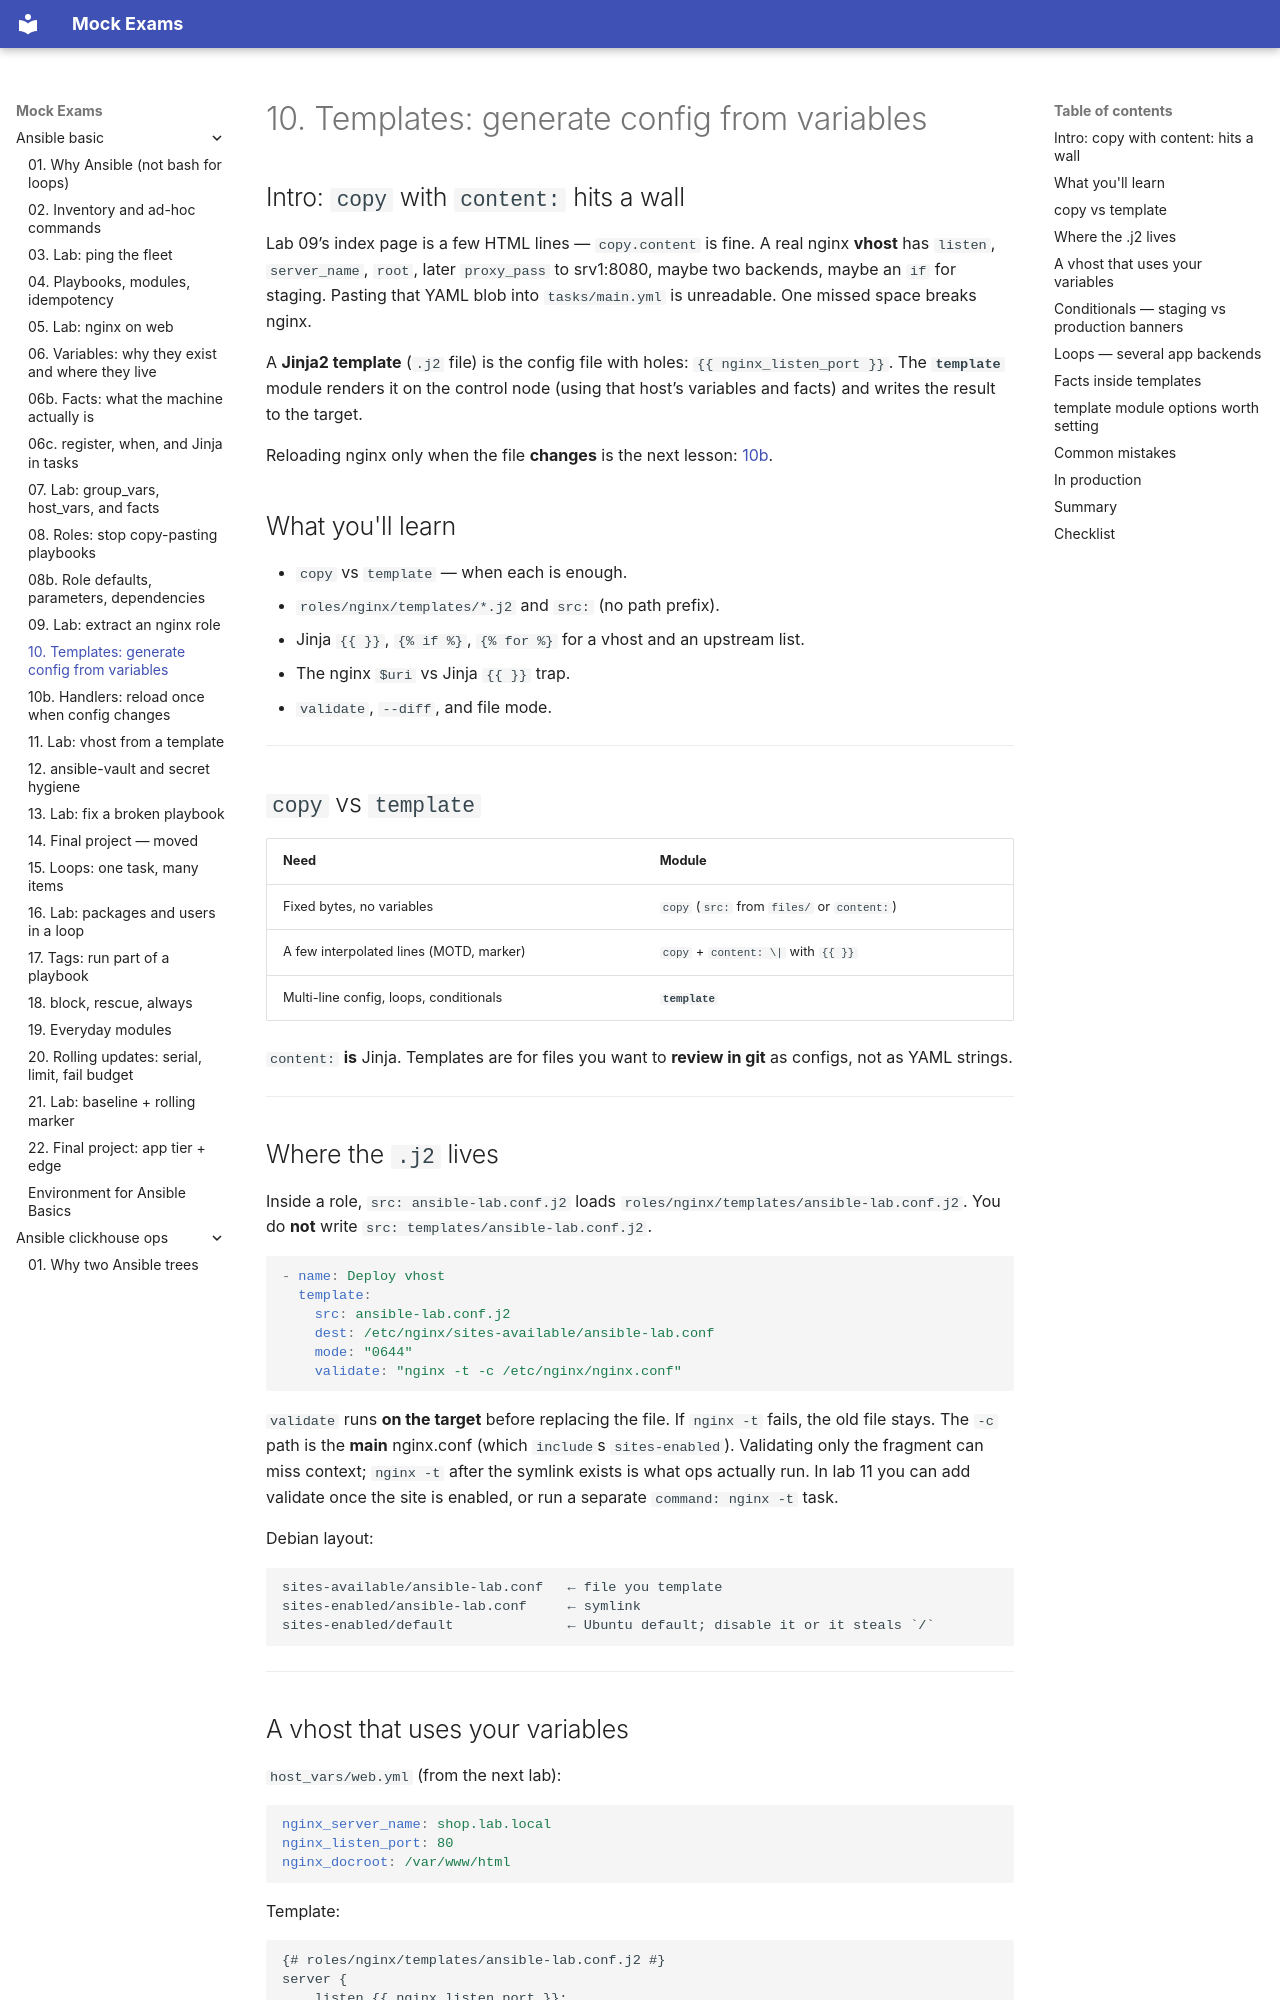

repository: FedorArbuzov/mock-exams · page: ansible-basic/10-templates-handlers/index.html · generator: mkdocs

# 10. Templates: generate config from variables

## Intro: `copy` with `content:` hits a wall

Lab 09’s index page is a few HTML lines — `copy.content` is fine. A real nginx **vhost** has `listen`, `server_name`, `root`, later `proxy_pass` to srv1:8080, maybe two backends, maybe an `if` for staging. Pasting that YAML blob into `tasks/main.yml` is unreadable. One missed space breaks nginx.

A **Jinja2 template** (`.j2` file) is the config file with holes: `{{ nginx_listen_port }}`. The **`template`** module renders it on the control node (using that host’s variables and facts) and writes the result to the target.

Reloading nginx only when the file **changes** is the next lesson: [10b](10b-handlers.md).

## What you'll learn

- `copy` vs `template` — when each is enough.
- `roles/nginx/templates/*.j2` and `src:` (no path prefix).
- Jinja `{{ }}`, `{% if %}`, `{% for %}` for a vhost and an upstream list.
- The nginx `$uri` vs Jinja `{{ }}` trap.
- `validate`, `--diff`, and file mode.

---

## `copy` vs `template`

| Need | Module |
|------|--------|
| Fixed bytes, no variables | `copy` (`src:` from `files/` or `content:`) |
| A few interpolated lines (MOTD, marker) | `copy` + `content: \|` with `{{ }}` |
| Multi-line config, loops, conditionals | **`template`** |

`content:` **is** Jinja. Templates are for files you want to **review in git** as configs, not as YAML strings.

---

## Where the `.j2` lives

Inside a role, `src: ansible-lab.conf.j2` loads `roles/nginx/templates/ansible-lab.conf.j2`. You do **not** write `src: templates/ansible-lab.conf.j2`.

```yaml
- name: Deploy vhost
  template:
    src: ansible-lab.conf.j2
    dest: /etc/nginx/sites-available/ansible-lab.conf
    mode: "0644"
    validate: "nginx -t -c /etc/nginx/nginx.conf"
```

`validate` runs **on the target** before replacing the file. If `nginx -t` fails, the old file stays. The `-c` path is the **main** nginx.conf (which `include`s `sites-enabled`). Validating only the fragment can miss context; `nginx -t` after the symlink exists is what ops actually run. In lab 11 you can add validate once the site is enabled, or run a separate `command: nginx -t` task.

Debian layout:

```text
sites-available/ansible-lab.conf   ← file you template
sites-enabled/ansible-lab.conf     ← symlink
sites-enabled/default              ← Ubuntu default; disable it or it steals `/`
```

---
